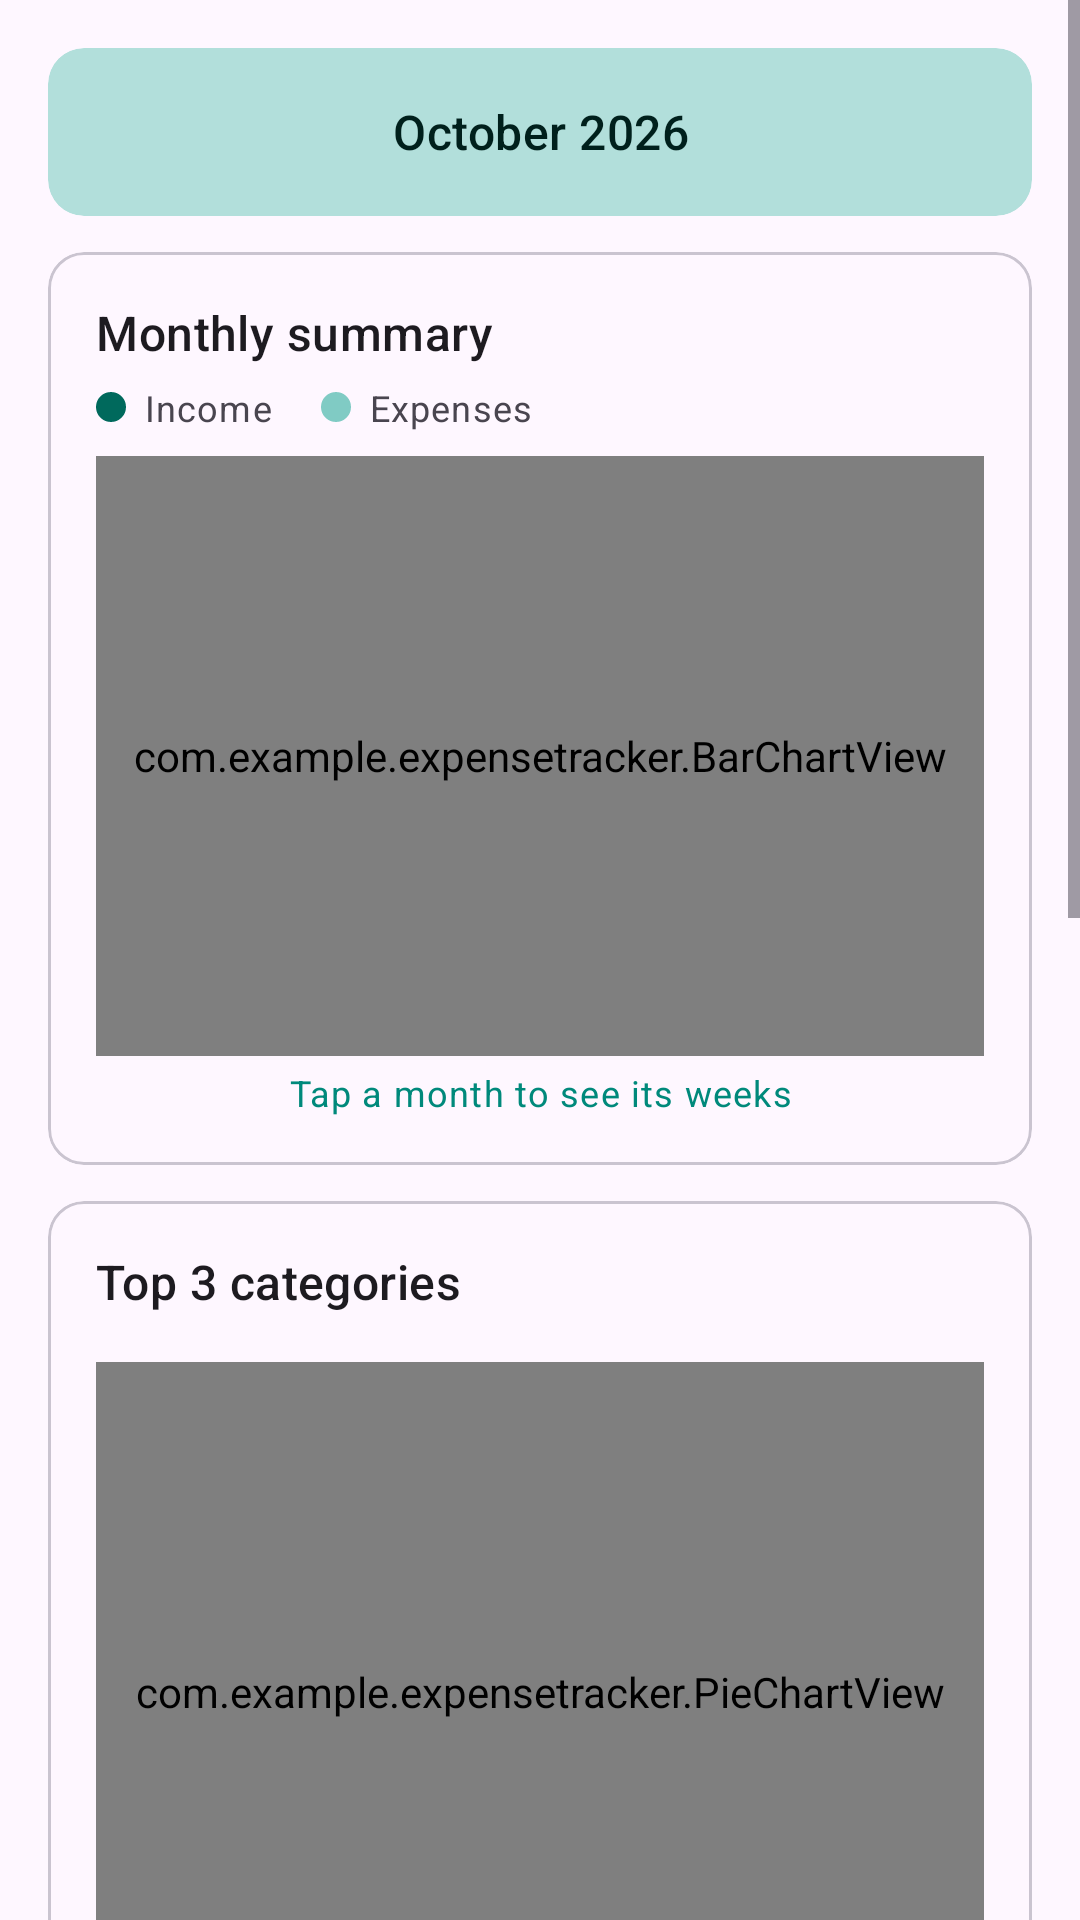

Here is an Android app screen rendered from its layout file. Give the layout XML and the strings, colors and styles it references.
<!-- AndroidManifest.xml: application theme Theme.ExpenseTracker -->
<!-- res/layout/fragment_charts.xml -->
<?xml version="1.0" encoding="utf-8"?>
<ScrollView xmlns:android="http://schemas.android.com/apk/res/android"
    xmlns:app="http://schemas.android.com/apk/res-auto"
    android:layout_width="match_parent"
    android:layout_height="match_parent">

    <LinearLayout
        android:layout_width="match_parent"
        android:layout_height="wrap_content"
        android:orientation="vertical"
        android:padding="16dp">

        <com.google.android.material.card.MaterialCardView
            style="@style/Widget.Material3.CardView.Filled"
            android:layout_width="match_parent"
            android:layout_height="wrap_content"
            app:cardBackgroundColor="?attr/colorPrimaryContainer">

            <include
                layout="@layout/view_month_selector"
                android:layout_width="match_parent"
                android:layout_height="wrap_content"
                android:layout_margin="4dp" />
        </com.google.android.material.card.MaterialCardView>

        
        <com.google.android.material.card.MaterialCardView
            style="@style/Widget.Material3.CardView.Outlined"
            android:layout_width="match_parent"
            android:layout_height="wrap_content"
            android:layout_marginTop="12dp">

            <LinearLayout
                android:layout_width="match_parent"
                android:layout_height="wrap_content"
                android:orientation="vertical"
                android:padding="16dp">

                <TextView
                    android:layout_width="wrap_content"
                    android:layout_height="wrap_content"
                    android:text="@string/monthly_summary"
                    android:textAppearance="?attr/textAppearanceTitleMedium" />

                <include layout="@layout/view_chart_legend" />

                <com.example.expensetracker.BarChartView
                    android:id="@+id/month_chart"
                    android:layout_width="match_parent"
                    android:layout_height="200dp"
                    android:layout_marginTop="8dp" />

                <TextView
                    style="@style/ChartHint"
                    android:text="@string/tap_month_hint" />
            </LinearLayout>
        </com.google.android.material.card.MaterialCardView>

        
        <com.google.android.material.card.MaterialCardView
            style="@style/Widget.Material3.CardView.Outlined"
            android:layout_width="match_parent"
            android:layout_height="wrap_content"
            android:layout_marginTop="12dp">

            <LinearLayout
                android:layout_width="match_parent"
                android:layout_height="wrap_content"
                android:orientation="vertical"
                android:padding="16dp">

                <LinearLayout
                    android:layout_width="match_parent"
                    android:layout_height="wrap_content"
                    android:gravity="center_vertical"
                    android:orientation="horizontal">

                    <TextView
                        android:layout_width="0dp"
                        android:layout_height="wrap_content"
                        android:layout_marginEnd="8dp"
                        android:layout_weight="1"
                        android:text="@string/top_categories"
                        android:textAppearance="?attr/textAppearanceTitleMedium" />

                    <com.google.android.material.button.MaterialButtonToggleGroup
                        android:id="@+id/toggle_pie_type"
                        android:layout_width="wrap_content"
                        android:layout_height="wrap_content"
                        app:checkedButton="@id/button_pie_expense"
                        app:selectionRequired="true"
                        app:singleSelection="true">

                        <Button
                            android:id="@+id/button_pie_expense"
                            style="?attr/materialButtonOutlinedStyle"
                            android:layout_width="wrap_content"
                            android:layout_height="wrap_content"
                            android:text="@string/expenses" />

                        <Button
                            android:id="@+id/button_pie_income"
                            style="?attr/materialButtonOutlinedStyle"
                            android:layout_width="wrap_content"
                            android:layout_height="wrap_content"
                            android:text="@string/income" />
                    </com.google.android.material.button.MaterialButtonToggleGroup>
                </LinearLayout>

                <com.example.expensetracker.PieChartView
                    android:id="@+id/pie_chart"
                    android:layout_width="match_parent"
                    android:layout_height="220dp"
                    android:layout_marginTop="16dp" />

                <TextView
                    android:id="@+id/text_pie_empty"
                    android:layout_width="match_parent"
                    android:layout_height="wrap_content"
                    android:layout_marginTop="8dp"
                    android:gravity="center"
                    android:textAppearance="?attr/textAppearanceBodyMedium"
                    android:visibility="gone" />

                <LinearLayout
                    android:id="@+id/container_legend"
                    android:layout_width="match_parent"
                    android:layout_height="wrap_content"
                    android:layout_marginTop="12dp"
                    android:orientation="vertical" />

                <LinearLayout
                    android:id="@+id/layout_top_expenses"
                    android:layout_width="match_parent"
                    android:layout_height="wrap_content"
                    android:layout_marginTop="12dp"
                    android:orientation="vertical"
                    android:visibility="gone">

                    <com.google.android.material.divider.MaterialDivider
                        android:layout_width="match_parent"
                        android:layout_height="wrap_content" />

                    <TextView
                        android:layout_width="wrap_content"
                        android:layout_height="wrap_content"
                        android:layout_marginTop="12dp"
                        android:text="@string/biggest_expenses"
                        android:textAppearance="?attr/textAppearanceTitleSmall" />

                    <LinearLayout
                        android:id="@+id/container_top_expenses"
                        android:layout_width="match_parent"
                        android:layout_height="wrap_content"
                        android:orientation="vertical" />
                </LinearLayout>
            </LinearLayout>
        </com.google.android.material.card.MaterialCardView>

        
        <com.google.android.material.card.MaterialCardView
            style="@style/Widget.Material3.CardView.Outlined"
            android:layout_width="match_parent"
            android:layout_height="wrap_content"
            android:layout_marginTop="12dp">

            <LinearLayout
                android:layout_width="match_parent"
                android:layout_height="wrap_content"
                android:orientation="vertical"
                android:padding="16dp">

                <TextView
                    android:id="@+id/text_weekly_title"
                    android:layout_width="wrap_content"
                    android:layout_height="wrap_content"
                    android:textAppearance="?attr/textAppearanceTitleMedium" />

                <include layout="@layout/view_chart_legend" />

                <com.example.expensetracker.BarChartView
                    android:id="@+id/week_chart"
                    android:layout_width="match_parent"
                    android:layout_height="200dp"
                    android:layout_marginTop="8dp" />

                <TextView
                    style="@style/ChartHint"
                    android:text="@string/tap_week_hint" />
            </LinearLayout>
        </com.google.android.material.card.MaterialCardView>

        
        <com.google.android.material.card.MaterialCardView
            style="@style/Widget.Material3.CardView.Outlined"
            android:layout_width="match_parent"
            android:layout_height="wrap_content"
            android:layout_marginTop="12dp">

            <LinearLayout
                android:layout_width="match_parent"
                android:layout_height="wrap_content"
                android:orientation="vertical"
                android:padding="16dp">

                <TextView
                    android:id="@+id/text_daily_title"
                    android:layout_width="wrap_content"
                    android:layout_height="wrap_content"
                    android:textAppearance="?attr/textAppearanceTitleMedium" />

                <include layout="@layout/view_chart_legend" />

                <com.example.expensetracker.BarChartView
                    android:id="@+id/day_chart"
                    android:layout_width="match_parent"
                    android:layout_height="200dp"
                    android:layout_marginTop="8dp" />

                <LinearLayout
                    android:id="@+id/container_days"
                    android:layout_width="match_parent"
                    android:layout_height="wrap_content"
                    android:layout_marginTop="8dp"
                    android:orientation="vertical" />
            </LinearLayout>
        </com.google.android.material.card.MaterialCardView>
    </LinearLayout>
</ScrollView>
<!-- res/layout/view_month_selector.xml (included above) -->
<?xml version="1.0" encoding="utf-8"?>
<LinearLayout xmlns:android="http://schemas.android.com/apk/res/android"
    xmlns:app="http://schemas.android.com/apk/res-auto"
    xmlns:tools="http://schemas.android.com/tools"
    android:layout_width="match_parent"
    android:layout_height="wrap_content"
    android:gravity="center_vertical"
    android:orientation="horizontal">

    <ImageButton
        android:id="@+id/button_prev_month"
        android:layout_width="48dp"
        android:layout_height="48dp"
        android:background="?attr/selectableItemBackgroundBorderless"
        android:contentDescription="@string/previous_month"
        android:src="@drawable/ic_chevron_left"
        app:tint="?attr/colorOnPrimaryContainer" />

    <TextView
        android:id="@+id/text_month"
        android:layout_width="0dp"
        android:layout_height="wrap_content"
        android:layout_weight="1"
        android:gravity="center"
        android:textAppearance="?attr/textAppearanceTitleMedium"
        android:textColor="?attr/colorOnPrimaryContainer"
        tools:text="October 2026" />

    <ImageButton
        android:id="@+id/button_next_month"
        android:layout_width="48dp"
        android:layout_height="48dp"
        android:background="?attr/selectableItemBackgroundBorderless"
        android:contentDescription="@string/next_month"
        android:src="@drawable/ic_chevron_right"
        app:tint="?attr/colorOnPrimaryContainer" />
</LinearLayout>
<!-- res/layout/view_chart_legend.xml (included above) -->
<?xml version="1.0" encoding="utf-8"?>
<LinearLayout xmlns:android="http://schemas.android.com/apk/res/android"
    xmlns:app="http://schemas.android.com/apk/res-auto"
    android:layout_width="wrap_content"
    android:layout_height="wrap_content"
    android:layout_marginTop="6dp"
    android:orientation="horizontal">

    <TextView
        android:layout_width="wrap_content"
        android:layout_height="wrap_content"
        android:drawablePadding="6dp"
        android:text="@string/income"
        android:textAppearance="?attr/textAppearanceBodySmall"
        app:drawableStartCompat="@drawable/dot_chart_income" />

    <TextView
        android:layout_width="wrap_content"
        android:layout_height="wrap_content"
        android:layout_marginStart="16dp"
        android:drawablePadding="6dp"
        android:text="@string/expenses"
        android:textAppearance="?attr/textAppearanceBodySmall"
        app:drawableStartCompat="@drawable/dot_chart_expense" />
</LinearLayout>
<!-- resources referenced by this layout -->
<resources>
  <!-- drawable dot_chart_expense (drawable) -->
  <?xml version="1.0" encoding="utf-8"?>
  <shape xmlns:android="http://schemas.android.com/apk/res/android" android:shape="oval">
      <solid android:color="@color/chart_expense" />
      <size android:width="10dp" android:height="10dp" />
  </shape>
  <!-- drawable dot_chart_income (drawable) -->
  <?xml version="1.0" encoding="utf-8"?>
  <shape xmlns:android="http://schemas.android.com/apk/res/android" android:shape="oval">
      <solid android:color="@color/chart_income" />
      <size android:width="10dp" android:height="10dp" />
  </shape>
  <string name="biggest_expenses">Biggest expenses this month</string>
  <string name="expenses">Expenses</string>
  <string name="income">Income</string>
  <string name="monthly_summary">Monthly summary</string>
  <string name="next_month">Next month</string>
  <string name="previous_month">Previous month</string>
  <string name="tap_month_hint">Tap a month to see its weeks</string>
  <string name="tap_week_hint">Tap a week to see each day</string>
  <string name="top_categories">Top 3 categories</string>
  <style name="ChartHint">
          <item name="android:layout_width">match_parent</item>
          <item name="android:layout_height">wrap_content</item>
          <item name="android:layout_marginTop">4dp</item>
          <item name="android:gravity">center</item>
          <item name="android:textAppearance">?attr/textAppearanceBodySmall</item>
          <item name="android:textColor">?attr/colorPrimary</item>
      </style>
  <style name="Theme.ExpenseTracker" parent="Theme.Material3.DayNight.NoActionBar">
          <item name="colorPrimary">@color/brand</item>
          <item name="colorOnPrimary">@android:color/white</item>
          <item name="colorPrimaryContainer">@color/brand_container</item>
          <item name="colorOnPrimaryContainer">@color/on_brand_container</item>
          <item name="colorSecondary">@color/accent</item>
          
          <item name="android:forceDarkAllowed" tools:targetApi="q">false</item>
          <item name="android:statusBarColor">@color/brand_dark</item>
      </style>
  <color name="chart_expense">#80CBC4</color>
  <color name="chart_income">#00695C</color>
  <color name="brand">#00897B</color>
  <color name="brand_container">#B2DFDB</color>
  <color name="on_brand_container">#00201C</color>
  <color name="accent">#FF7043</color>
  <color name="brand_dark">#00695C</color>
</resources>
